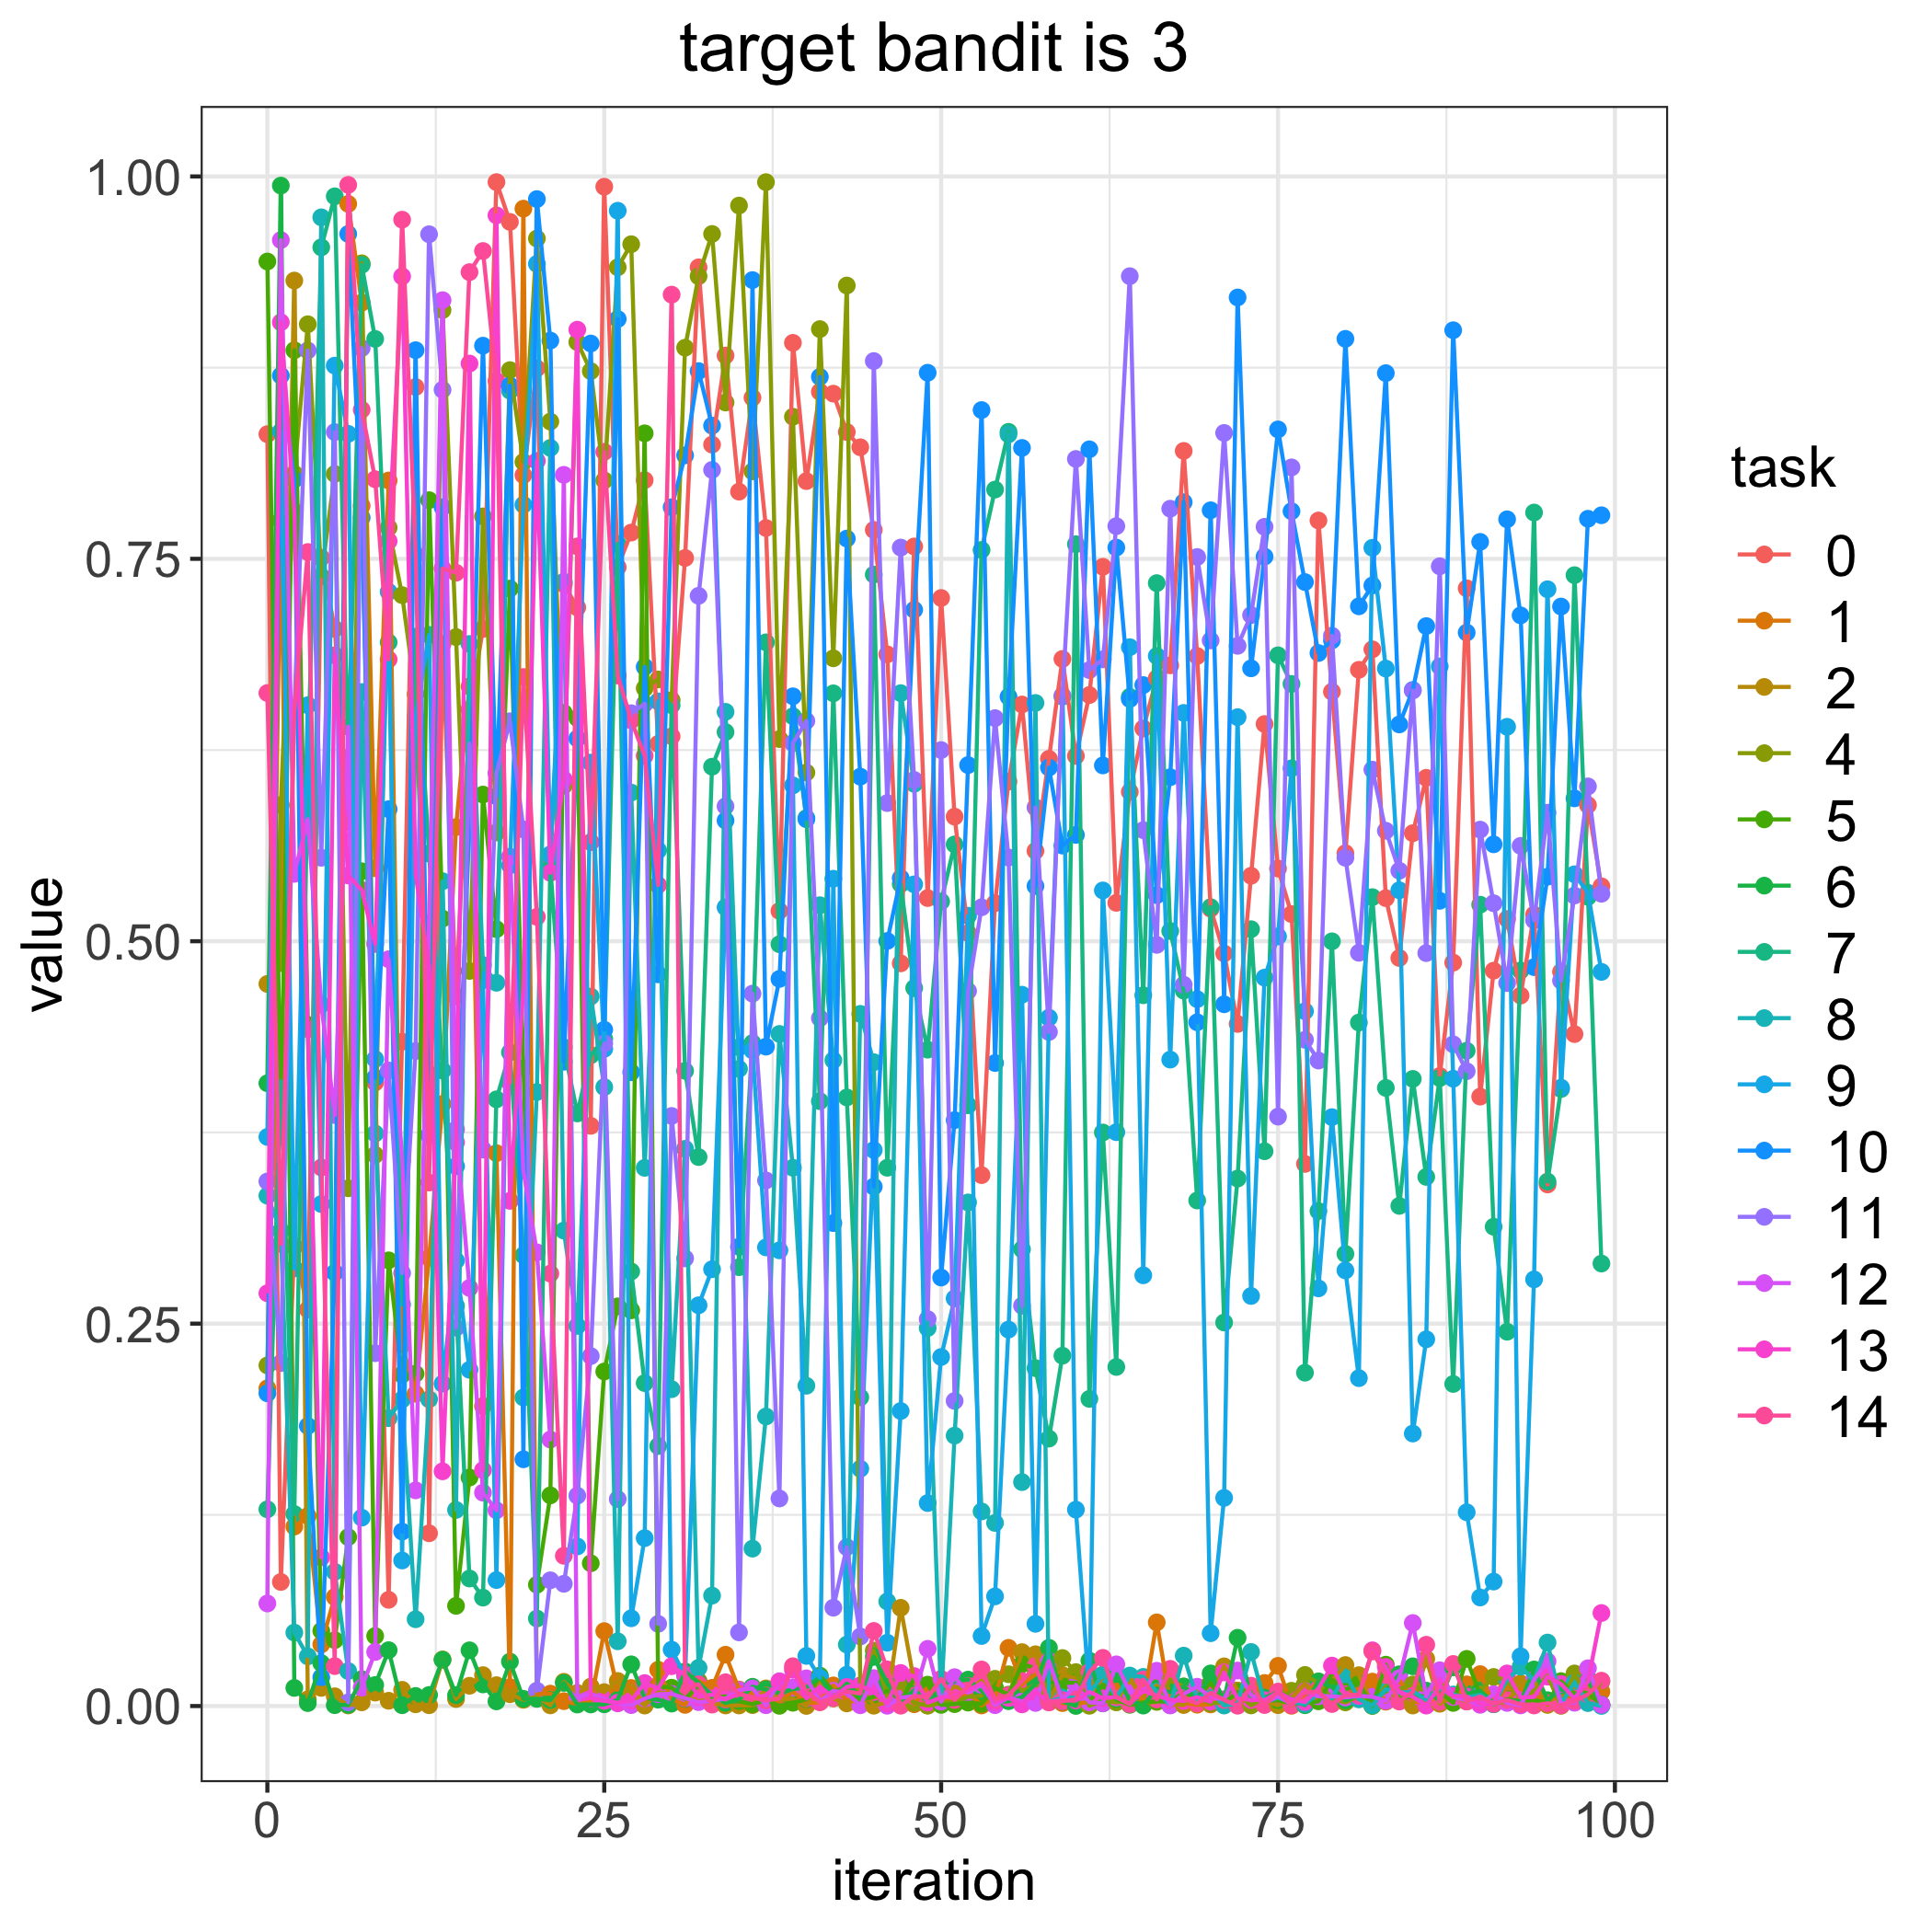

Source data for this figure (header and first rows):
, 0, 1, 2, 4, 5, 6, 7, 8, 9, 10, 11, 12, 13, 14
0, 0.8315, 0.2077, 0.4721, 0.2227, 0.9444, 0.4072, 0.1286, 0.3336, 0.3721, 0.2044, 0.3429, 0.06705, 0.2699, 0.6623
1, 0.08111, 0.7751, 0.4857, 0.589, 0.3751, 0.994, 0.4086, 0.3106, 0.8332, 0.8698, 0.2242, 0.9584, 0.9046, 0.3022
2, 0.3004, 0.1173, 0.9319, 0.8056, 0.8864, 0.01184, 0.1255, 0.04803, 0.2861, 0.8019, 0.6509, 0.5441, 0.7809, 0.6518
3, 0.2592, 0.1242, 0.004378, 0.9034, 0.4454, 0.001919, 0.6088, 0.03249, 0.6543, 0.1831, 0.8862, 0.5797, 0.4425, 0.7545
4, 0.7507, 0.04029, 0.01186, 0.7385, 0.04918, 0.02806, 0.9536, 0.9733, 0.3282, 0.01878, 0.5546, 0.4586, 0.09719, 0.3521
5, 0.7042, 0.0713, 0.006386, 0.8055, 0.04309, 0.0005638, 0.987, 0.08775, 0.8763, 0.2833, 0.8329, 0.3864, 0.6869, 0.02609
6, 0.578, 0.982, 0.0003768, 0.3385, 0.1104, 0.000795, 0.6199, 0.02286, 0.8317, 0.9624, 0.002427, 0.6403, 0.543, 0.9945
7, 0.7847, 0.9175, 0.002419, 0.9432, 0.5458, 0.01758, 0.9422, 0.6629, 0.1231, 0.7769, 0.8878, 0.01201, 0.5335, 0.8475
8, 0.4077, 0.5478, 0.008783, 0.3603, 0.0458, 0.01375, 0.8938, 0.3743, 0.4229, 0.4109, 0.2307, 0.03534, 0.4982, 0.802
9, 0.06944, 0.8012, 0.003448, 0.7704, 0.2914, 0.03652, 0.6954, 0.1882, 0.7284, 0.5863, 0.4155, 0.4882, 0.7616, 0.6842
10, 0.4343, 0.2361, 0.0106, 0.7263, 0.2166, 0.000537, 0.2625, 0.2004, 0.09515, 0.114, 0.2831, 0.3569, 0.9347, 0.9717
11, 0.8623, 0.2041, 0.001124, 0.6616, 0.2172, 0.006592, 0.6991, 0.05674, 0.6466, 0.8864, 0.4282, 0.141, 0.5439, 0.7527
12, 0.1129, 0.2931, 0.000533, 0.413, 0.7883, 0.007231, 0.5573, 0.2006, 0.7003, 0.3731, 0.9622, 0.5116, 0.4835, 0.3422
13, 0.6944, 0.3936, 0.03048, 0.9126, 0.5148, 0.03019, 0.4155, 0.5392, 0.2107, 0.7838, 0.8605, 0.9191, 0.1535, 0.7437
14, 0.4639, 0.5746, 0.004612, 0.6989, 0.06549, 0.007132, 0.2616, 0.1282, 0.2912, 0.3529, 0.2474, 0.377, 0.3685, 0.7409
15, 0.6516, 0.6666, 0.01327, 0.4806, 0.1494, 0.03644, 0.08338, 0.6943, 0.2198, 0.5774, 0.6292, 0.2733, 0.8777, 0.9374
16, 0.7042, 0.1961, 0.0202, 0.7778, 0.5959, 0.01413, 0.07088, 0.4844, 0.4744, 0.8894, 0.3638, 0.1395, 0.1542, 0.9512
17, 0.9963, 0.3614, 0.01364, 0.5711, 0.5079, 0.003044, 0.3966, 0.4728, 0.08235, 0.5948, 0.61, 0.1279, 0.9746, 0.8663
18, 0.9703, 0.01232, 0.007703, 0.8734, 0.7306, 0.02903, 0.4273, 0.8599, 0.5496, 0.8633, 0.6438, 0.5553, 0.3303, 0.4076
19, 0.8047, 0.9789, 0.004084, 0.8133, 0.4171, 0.004708, 0.2947, 0.2017, 0.7854, 0.1613, 0.5731, 0.35, 0.4693, 0.6727
20, 0.8745, 0.007699, 0.006143, 0.9594, 0.07932, 0.004681, 0.05721, 0.4014, 0.9428, 0.9852, 0.01004, 0.2966, 0.814, 0.5159
21, 0.5499, 0.008109, 0.000439, 0.8397, 0.1377, 0.003951, 0.5477, 0.8225, 0.5568, 0.8927, 0.08221, 0.1742, 0.5447, 0.2827
22, 0.7335, 0.003184, 0.01584, 0.6017, 0.6493, 0.0151, 0.4307, 0.3108, 0.735, 0.4212, 0.07991, 0.8049, 0.6057, 0.09822
23, 0.7182, 0.001284, 0.008546, 0.8917, 0.6458, 0.000986, 0.3874, 0.2485, 0.1043, 0.6325, 0.1375, 0.005987, 0.8998, 0.7581
24, 0.3793, 0.002627, 0.01271, 0.8727, 0.09332, 0.001029, 0.4255, 0.4639, 0.6168, 0.8908, 0.2288, 0.007989, 0.005081, 0.5647
25, 0.9933, 0.04898, 0.009082, 0.8013, 0.2187, 0.001131, 0.4361, 0.4046, 0.4296, 0.4421, 0.4332, 0.004466, 0.003355, 0.82
26, 0.7445, 0.01061, 0.01639, 0.9406, 0.2613, 0.004001, 0.7597, 0.04233, 0.9776, 0.9068, 0.1353, 0.001743, 0.00219, 0.6737
27, 0.7672, 0.01181, 0.008871, 0.9557, 0.2587, 0.02727, 0.2841, 0.5972, 0.05736, 0.4143, 0.6491, 0.0006109, 0.003492, 0.6444
28, 0.8014, 0.001502, 0.0003196, 0.6654, 0.8321, 0.005251, 0.2112, 0.3519, 0.1098, 0.6793, 0.6553, 0.004867, 0.01502, 0.6212
29, 0.629, 0.02372, 0.008975, 0.6711, 0.01295, 0.004169, 0.1699, 0.5594, 0.6568, 0.4784, 0.05373, 0.007771, 0.01157, 0.5367
30, 0.634, 0.004558, 0.007808, 0.6576, 0.01199, 0.001613, 0.6543, 0.2071, 0.03684, 0.7838, 0.3858, 0.007944, 0.02604, 0.9227
31, 0.7506, 0.0007563, 0.004705, 0.888, 0.004666, 0.02261, 0.4153, 0.3643, 0.01953, 0.8177, 0.2927, 0.005099, 0.02054, 0.01126
32, 0.9406, 0.01636, 0.00428, 0.9347, 0.01331, 0.01534, 0.3589, 0.02496, 0.262, 0.8727, 0.7258, 0.002557, 0.0059, 0.01421
33, 0.8247, 0.0119, 0.002004, 0.9624, 0.005246, 0.006985, 0.6141, 0.07219, 0.2856, 0.8371, 0.8081, 0.003265, 0.007462, 0.0009334
34, 0.8829, 0.03355, 0.0003794, 0.8522, 0.006367, 0.002065, 0.6367, 0.65, 0.5221, 0.5789, 0.5882, 0.00494, 0.00428, 0.01557
35, 0.7939, 0.01081, 0.0003809, 0.981, 0.003205, 0.004285, 0.2869, 0.4166, 0.4307, 0.3003, 0.04815, 0.01044, 0.008135, 0.007887
36, 0.8554, 0.008482, 0.0006087, 0.8072, 0.00119, 0.0126, 0.4335, 0.1029, 0.4286, 0.9322, 0.4658, 0.0115, 0.005462, 0.005497
37, 0.7702, 0.006198, 0.01151, 0.9963, 0.003855, 0.01086, 0.6954, 0.1893, 0.2998, 0.4311, 0.3436, 0.0005436, 0.00682, 0.003681
38, 0.5198, 0.002503, 0.004053, 0.6322, 0.0001446, 0.008366, 0.498, 0.4394, 0.2979, 0.4754, 0.1357, 0.0162, 0.01588, 0.004862
39, 0.8912, 0.009497, 0.004922, 0.8429, 0.002144, 0.0111, 0.6471, 0.3519, 0.6019, 0.6601, 0.6295, 0.01212, 0.02369, 0.02602
40, 0.8008, 0.001756, 6.366901821642525e-05, 0.6103, 0.004356, 0.01211, 0.5805, 0.2094, 0.03276, 0.5798, 0.644, 0.01812, 0.004994, 0.009364
41, 0.8592, 0.002535, 0.01717, 0.9002, 0.01989, 0.01889, 0.3954, 0.5235, 0.01842, 0.869, 0.4497, 0.002961, 0.01255, 0.002556
42, 0.858, 0.01348, 0.004965, 0.685, 0.009683, 0.005471, 0.6621, 0.4222, 0.5409, 0.3157, 0.06428, 0.009966, 0.005937, 0.005208
43, 0.8329, 0.00368, 0.001727, 0.9287, 0.01197, 0.01469, 0.3979, 0.04017, 0.0205, 0.7633, 0.1039, 0.008193, 0.01251, 0.00947
44, 0.8229, 0.002568, 0.01326, 0.01044, 0.003812, 0.006274, 0.2018, 0.4525, 0.1551, 0.6076, 0.04546, 0.0005097, 0.01339, 0.008177
45, 0.7689, 0.005799, 0.00021, 0.03624, 0.006044, 0.03212, 0.7397, 0.4209, 0.3635, 0.3396, 0.8793, 0.01827, 0.009131, 0.0491
46, 0.6875, 0.006232, 0.002577, 0.006644, 0.01007, 0.01493, 0.3519, 0.06834, 0.04142, 0.5002, 0.5903, 0.0001827, 0.001599, 0.02396
47, 0.4855, 0.01289, 0.06421, 0.01323, 0.003668, 0.002817, 0.5374, 0.6622, 0.1929, 0.5413, 0.7574, 0.005469, 0.02161, 0.0002304
48, 0.7581, 0.001176, 0.0157, 0.002078, 0.01782, 0.01042, 0.4694, 0.6029, 0.5372, 0.7167, 0.6054, 0.006429, 0.01957, 0.006715
49, 0.5282, 0.01245, 0.0003638, 0.0003102, 0.01397, 0.002949, 0.4291, 0.2471, 0.1327, 0.8717, 0.253, 0.03739, 0.002234, 0.005508
50, 0.7244, 0.005059, 0.00697, 0.001846, 0.0007536, 0.01046, 0.526, 0.00432, 0.2282, 0.2801, 0.625, 0.002811, 0.005468, 0.01774
51, 0.5814, 0.00166, 0.01275, 0.002865, 0.00126, 0.01622, 0.5633, 0.1768, 0.2665, 0.383, 0.1995, 0.01887, 0.006699, 0.003998
52, 0.5053, 0.008796, 0.009866, 0.005971, 0.002267, 0.01727, 0.3927, 0.3293, 0.5167, 0.6152, 0.4675, 0.008681, 0.01017, 0.01309
53, 0.3471, 0.0003821, 0.0167, 0.006713, 0.001439, 0.01005, 0.7558, 0.1272, 0.04579, 0.8473, 0.5222, 0.01388, 0.01492, 0.02391
54, 0.5249, 0.005984, 0.002585, 0.01781, 0.01183, 0.002426, 0.7953, 0.1197, 0.07168, 0.4204, 0.6458, 0.0005636, 0.002493, 0.004292
55, 0.6043, 0.03805, 0.005628, 0.02079, 0.00746, 0.003175, 0.833, 0.8314, 0.2461, 0.6599, 0.5547, 0.005564, 0.005338, 0.007097
56, 0.6548, 0.01414, 0.03526, 0.00994, 0.02736, 0.005814, 0.2986, 0.1464, 0.465, 0.8225, 0.2617, 0.002991, 0.001072, 0.01634
57, 0.5591, 0.02069, 0.03385, 0.0138, 0.02479, 0.01443, 0.2209, 0.6558, 0.05375, 0.5361, 0.5875, 0.002038, 0.008995, 0.02612
58, 0.6193, 0.02802, 0.003639, 0.011, 0.01534, 0.03806, 0.1748, 0.002817, 0.45, 0.6135, 0.4407, 0.02936, 0.00305, 0.002343
59, 0.6846, 0.001915, 0.02024, 0.03139, 0.01534, 0.00302, 0.229, 0.005552, 0.6599, 0.5625, 0.6606, 0.003852, 0.003706, 0.003161
... 40 more rows
